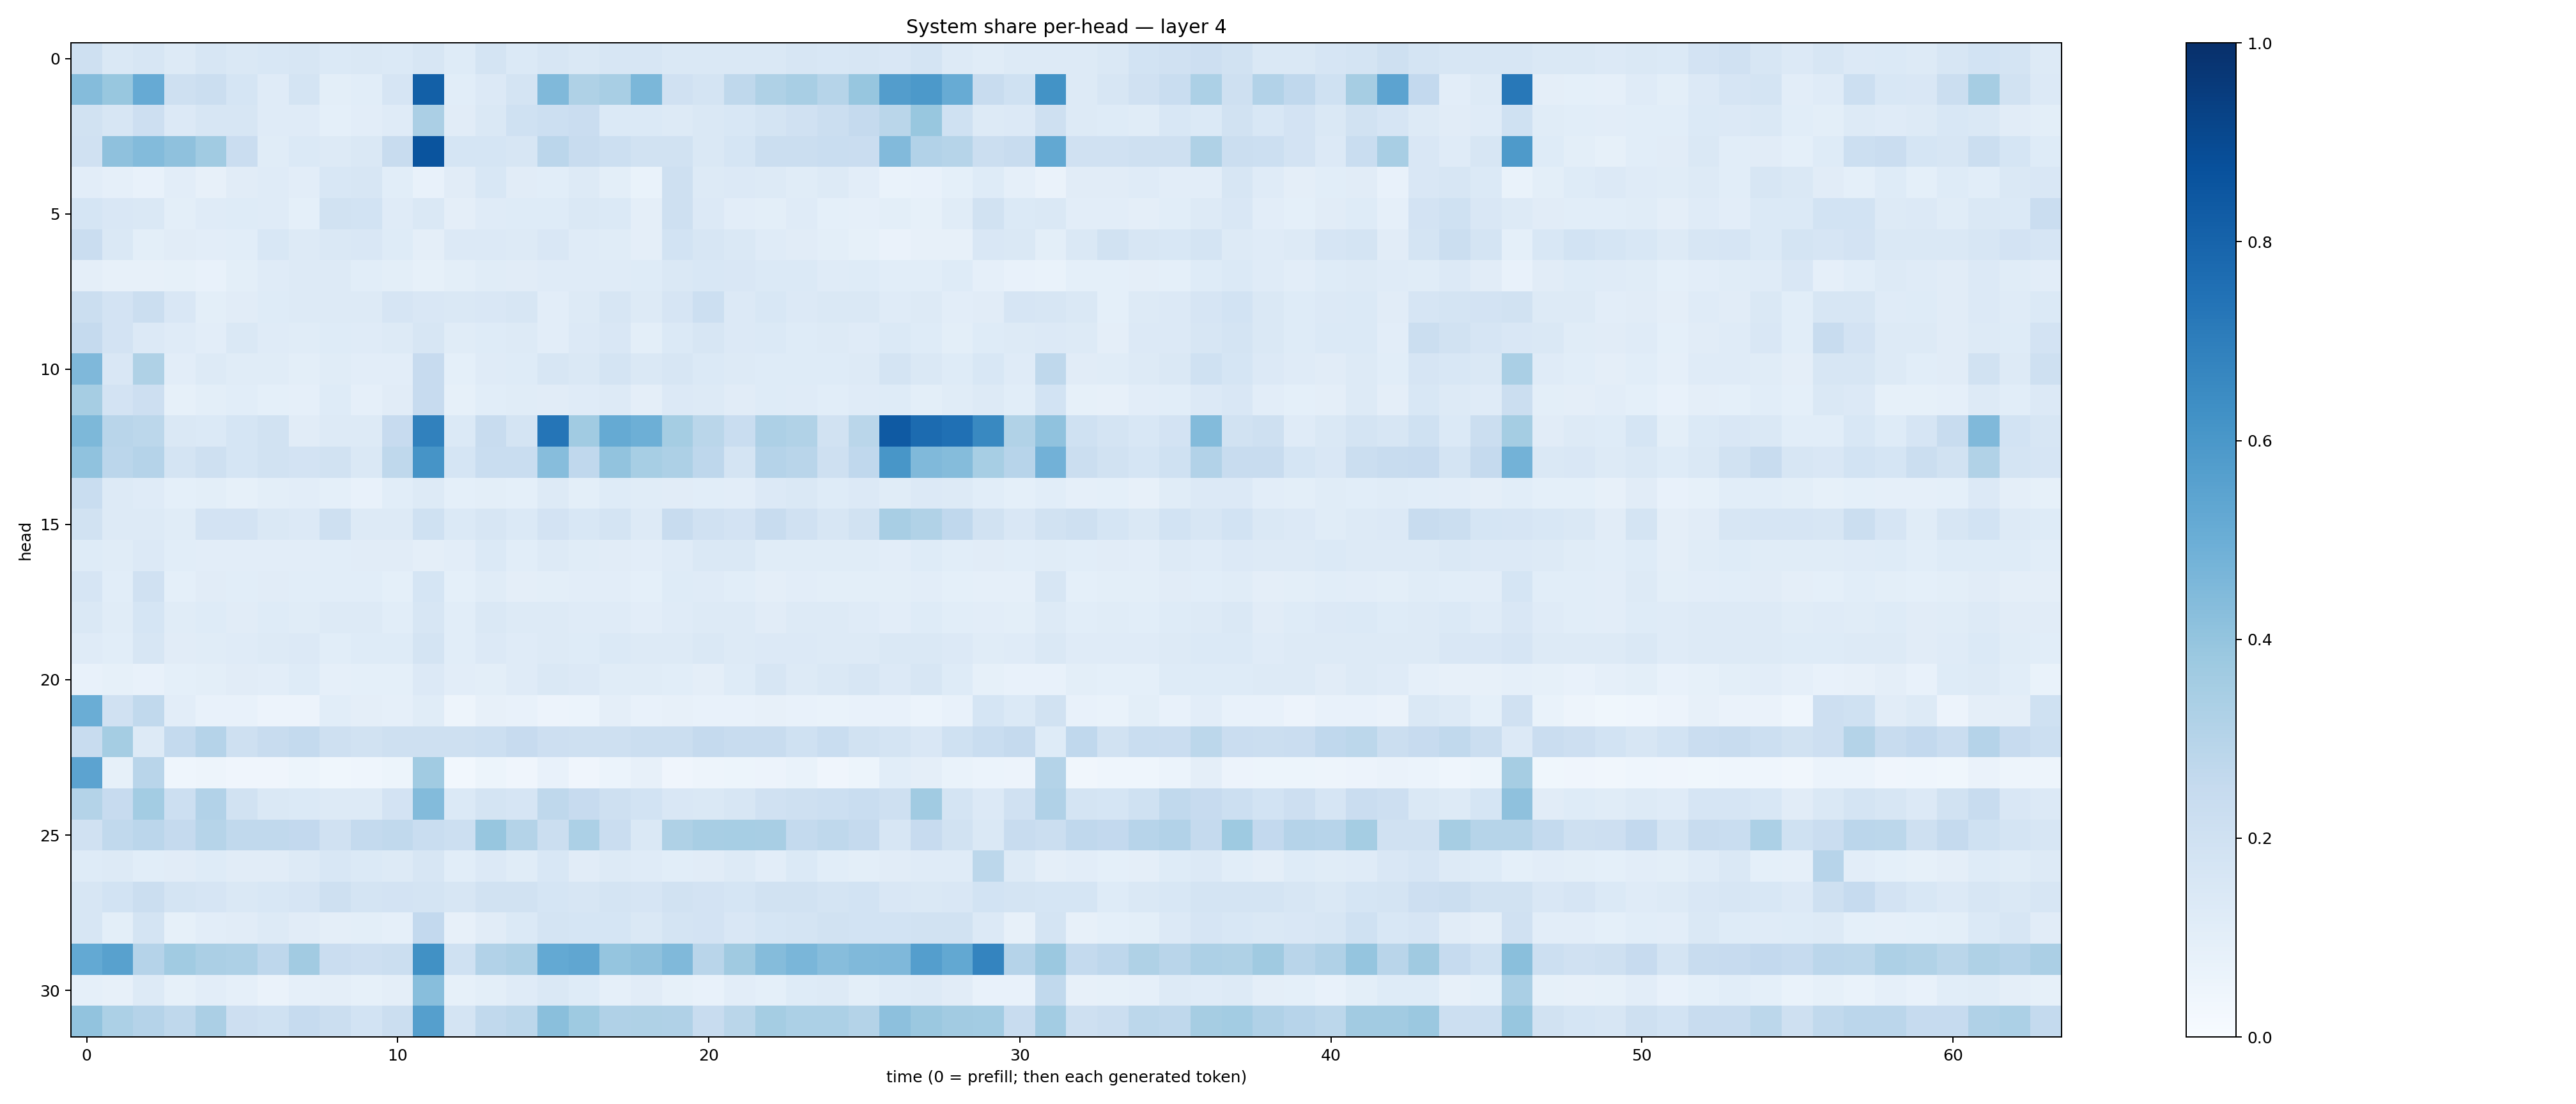

The table this chart was drawn from, first rows:
0.20531051, 0.14069116, 0.16297033, 0.1326884, 0.1590933, 0.14329004, 0.15619652, 0.1628189, 0.137943, 0.14249992, 0.14021555, 0.16264097, 0.12372836, 0.17232983, 0.14010741, 0.16151895, 0.14788325, 0.1606159, 0.1586112, 0.14737122, 0.14409997, 0.14794576, 0.14760177, 0.15965258
0.4349, 0.3879, 0.5151, 0.21, 0.2258, 0.1713, 0.1177, 0.174, 0.1015, 0.1083, 0.1645, 0.8156, 0.1065, 0.1347, 0.1791, 0.4462, 0.324, 0.3433, 0.4608, 0.1963, 0.1733, 0.2701, 0.3218, 0.3435
0.1939, 0.1636, 0.2112, 0.1336, 0.1584, 0.1585, 0.1197, 0.1175, 0.09351, 0.1026, 0.1191, 0.3342, 0.1122, 0.1451, 0.2005, 0.2156, 0.2298, 0.1398, 0.1382, 0.1256, 0.1461, 0.1538, 0.1762, 0.1973
0.1989, 0.4123, 0.4398, 0.4123, 0.3634, 0.2303, 0.116, 0.1378, 0.1261, 0.1434, 0.2398, 0.8616, 0.1712, 0.1701, 0.1632, 0.2833, 0.2377, 0.2178, 0.1905, 0.1879, 0.1421, 0.1702, 0.2247, 0.2198
0.1043, 0.08668, 0.0716, 0.1022, 0.07921, 0.111, 0.1206, 0.1025, 0.154, 0.1636, 0.1068, 0.07732, 0.1122, 0.1527, 0.1129, 0.1058, 0.1292, 0.1002, 0.06972, 0.2064, 0.128, 0.1343, 0.1283, 0.1138
0.168, 0.1505, 0.1431, 0.09815, 0.1179, 0.124, 0.1193, 0.09229, 0.1939, 0.1838, 0.1173, 0.1467, 0.09454, 0.1194, 0.1217, 0.122, 0.146, 0.139, 0.09734, 0.2033, 0.1335, 0.1045, 0.09838, 0.1183
0.2304, 0.1477, 0.1002, 0.11, 0.102, 0.1086, 0.156, 0.1255, 0.1444, 0.1504, 0.1213, 0.09386, 0.1331, 0.135, 0.1278, 0.1515, 0.119, 0.1146, 0.09601, 0.1864, 0.1574, 0.144, 0.1179, 0.1117
0.0966, 0.08139, 0.08132, 0.08308, 0.07633, 0.09989, 0.12, 0.1284, 0.1296, 0.1082, 0.1009, 0.08266, 0.09932, 0.117, 0.1131, 0.1178, 0.119, 0.1195, 0.1235, 0.144, 0.1539, 0.1511, 0.1373, 0.1387
0.2192, 0.1824, 0.2199, 0.1486, 0.09938, 0.1109, 0.1249, 0.1303, 0.1318, 0.1292, 0.1677, 0.1506, 0.1435, 0.1503, 0.1594, 0.1051, 0.1263, 0.1589, 0.1252, 0.1672, 0.2157, 0.1351, 0.1552, 0.1352
0.2518, 0.1803, 0.1347, 0.1201, 0.1051, 0.1482, 0.1209, 0.1133, 0.1245, 0.1177, 0.1255, 0.1589, 0.1135, 0.124, 0.1285, 0.103, 0.1358, 0.15, 0.1006, 0.1399, 0.1621, 0.1335, 0.139, 0.1233
0.4497, 0.1517, 0.3213, 0.1026, 0.129, 0.1153, 0.117, 0.1005, 0.1148, 0.105, 0.1019, 0.2449, 0.09026, 0.1203, 0.1219, 0.1584, 0.1464, 0.1719, 0.1474, 0.1632, 0.1384, 0.1284, 0.1244, 0.1213
0.3483, 0.183, 0.2142, 0.08504, 0.1006, 0.1067, 0.09356, 0.08651, 0.1224, 0.08737, 0.1118, 0.2432, 0.08361, 0.1083, 0.1133, 0.1096, 0.1184, 0.1267, 0.09432, 0.1361, 0.125, 0.1133, 0.1237, 0.1186
0.4552, 0.2919, 0.2795, 0.1407, 0.1398, 0.1712, 0.1913, 0.1109, 0.1282, 0.1325, 0.2428, 0.6868, 0.1399, 0.2395, 0.1763, 0.7335, 0.3634, 0.5186, 0.4928, 0.3537, 0.2878, 0.2324, 0.3279, 0.3153
0.4096, 0.2841, 0.3025, 0.1743, 0.2039, 0.1716, 0.191, 0.1802, 0.1939, 0.1445, 0.2719, 0.6105, 0.1719, 0.2312, 0.2318, 0.4302, 0.2671, 0.4026, 0.3447, 0.3271, 0.2751, 0.1779, 0.3037, 0.292
0.231, 0.1314, 0.1193, 0.09229, 0.101, 0.08581, 0.0977, 0.1046, 0.09051, 0.07697, 0.1087, 0.1259, 0.09371, 0.1014, 0.0905, 0.1324, 0.09807, 0.1216, 0.1138, 0.1096, 0.1059, 0.1022, 0.1343, 0.148
0.1898, 0.1269, 0.1276, 0.1148, 0.1803, 0.1798, 0.143, 0.1341, 0.2108, 0.1319, 0.1321, 0.2015, 0.1395, 0.1601, 0.1367, 0.1812, 0.1557, 0.1731, 0.1291, 0.24, 0.1962, 0.1814, 0.2375, 0.1966
0.1229, 0.1166, 0.1345, 0.1091, 0.1033, 0.1042, 0.1051, 0.102, 0.1063, 0.1129, 0.1132, 0.09445, 0.1032, 0.1371, 0.108, 0.1313, 0.1139, 0.1131, 0.103, 0.1199, 0.1413, 0.1419, 0.1154, 0.1133
0.1674, 0.1057, 0.1969, 0.09366, 0.1103, 0.1066, 0.1119, 0.1062, 0.1069, 0.109, 0.09285, 0.1716, 0.0904, 0.1161, 0.09689, 0.1009, 0.1033, 0.1022, 0.09263, 0.1216, 0.1205, 0.1062, 0.09465, 0.1047
0.146, 0.1153, 0.1703, 0.1167, 0.1247, 0.1111, 0.1213, 0.1155, 0.127, 0.1268, 0.1068, 0.1627, 0.1058, 0.1445, 0.126, 0.1271, 0.1197, 0.1182, 0.1034, 0.1207, 0.1266, 0.1312, 0.1128, 0.1251
0.1188, 0.1091, 0.1587, 0.1102, 0.1158, 0.1188, 0.1327, 0.1338, 0.1063, 0.1238, 0.122, 0.1745, 0.1076, 0.1365, 0.1179, 0.1327, 0.1233, 0.1386, 0.1253, 0.1324, 0.1426, 0.128, 0.1338, 0.1332
0.07703, 0.08425, 0.07511, 0.09272, 0.09834, 0.1124, 0.1049, 0.1239, 0.08821, 0.0914, 0.08988, 0.1328, 0.104, 0.1006, 0.1192, 0.1476, 0.1349, 0.1136, 0.1139, 0.1065, 0.09657, 0.1236, 0.1581, 0.1313
0.503, 0.1968, 0.2629, 0.103, 0.07151, 0.07653, 0.05568, 0.05846, 0.1059, 0.09471, 0.08621, 0.1163, 0.04983, 0.07925, 0.07385, 0.05685, 0.06236, 0.09414, 0.07557, 0.07926, 0.07252, 0.07263, 0.07941, 0.07246
0.2396, 0.3534, 0.1288, 0.2559, 0.3012, 0.2104, 0.2408, 0.2553, 0.2103, 0.1937, 0.2081, 0.2047, 0.2074, 0.215, 0.2435, 0.2134, 0.2105, 0.2055, 0.2216, 0.2264, 0.2529, 0.2406, 0.2371, 0.202
0.5434, 0.08251, 0.291, 0.04475, 0.04706, 0.04092, 0.04062, 0.0519, 0.03529, 0.04585, 0.05276, 0.367, 0.03039, 0.05134, 0.04266, 0.07526, 0.04091, 0.0615, 0.07854, 0.04081, 0.04918, 0.05404, 0.05678, 0.06836
0.3064, 0.2443, 0.3589, 0.2164, 0.3086, 0.1876, 0.1413, 0.1372, 0.1327, 0.1293, 0.1834, 0.4394, 0.1404, 0.1767, 0.1648, 0.2724, 0.246, 0.2076, 0.1845, 0.1495, 0.1431, 0.1572, 0.1959, 0.2105
0.1985, 0.2655, 0.2842, 0.251, 0.3002, 0.2625, 0.2628, 0.2599, 0.1963, 0.2574, 0.2622, 0.2333, 0.2176, 0.3913, 0.3053, 0.22, 0.331, 0.2284, 0.1421, 0.3208, 0.3433, 0.3446, 0.3436, 0.2542
0.1241, 0.1296, 0.1087, 0.1128, 0.1223, 0.1099, 0.1097, 0.1302, 0.1534, 0.137, 0.1256, 0.1571, 0.1072, 0.1366, 0.1169, 0.1544, 0.1124, 0.1288, 0.1203, 0.1093, 0.1131, 0.1307, 0.1022, 0.1369
0.1564, 0.1874, 0.2196, 0.1732, 0.1671, 0.1423, 0.1534, 0.1674, 0.2054, 0.1754, 0.1818, 0.1755, 0.1614, 0.1877, 0.1906, 0.1701, 0.1587, 0.1781, 0.1671, 0.1902, 0.181, 0.1682, 0.1909, 0.1951
0.1576, 0.1012, 0.1723, 0.0837, 0.1029, 0.1122, 0.1306, 0.112, 0.09665, 0.09809, 0.08926, 0.2597, 0.08123, 0.1133, 0.1381, 0.1728, 0.1715, 0.1718, 0.1451, 0.1733, 0.1808, 0.152, 0.1682, 0.177
0.5218, 0.5573, 0.3021, 0.3634, 0.3334, 0.3264, 0.2752, 0.3609, 0.2274, 0.2142, 0.2247, 0.6251, 0.2024, 0.3108, 0.3244, 0.5226, 0.5321, 0.3955, 0.4137, 0.448, 0.2928, 0.3673, 0.4373, 0.4618
0.08661, 0.08082, 0.1277, 0.08573, 0.1033, 0.08594, 0.06457, 0.08662, 0.09517, 0.08234, 0.09478, 0.4269, 0.08522, 0.1003, 0.1197, 0.1443, 0.1236, 0.08759, 0.1117, 0.0847, 0.07419, 0.1052, 0.09056, 0.1226
0.4061, 0.3318, 0.3034, 0.2726, 0.3325, 0.2146, 0.2031, 0.2481, 0.2215, 0.1852, 0.2203, 0.5631, 0.1742, 0.2622, 0.2779, 0.425, 0.3725, 0.3197, 0.3232, 0.3202, 0.2353, 0.2887, 0.3534, 0.3307
